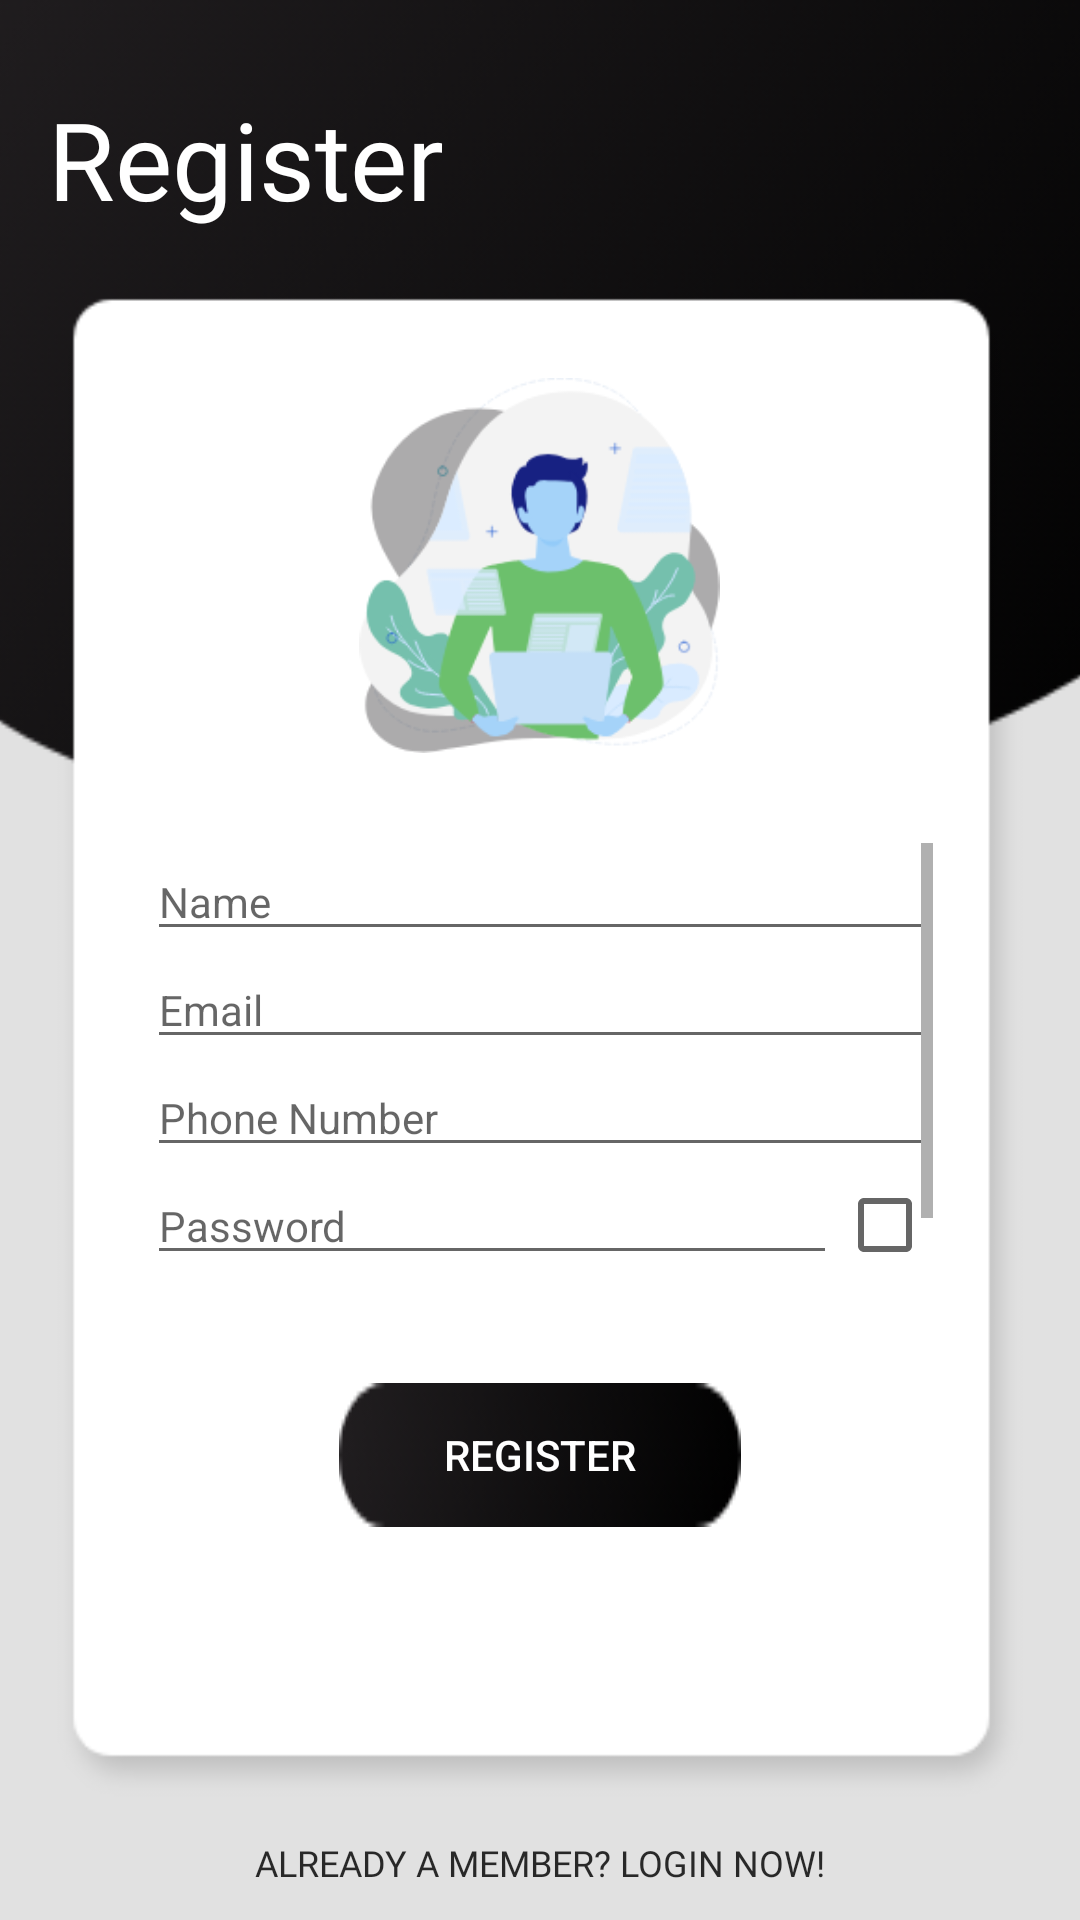

Layout XML and referenced resources for this Android screen:
<!-- AndroidManifest.xml: application theme AppTheme -->
<!-- res/layout/register_activity.xml -->
<?xml version="1.0" encoding="utf-8"?>
<androidx.constraintlayout.widget.ConstraintLayout xmlns:android="http://schemas.android.com/apk/res/android"
    xmlns:app="http://schemas.android.com/apk/res-auto"
    xmlns:tools="http://schemas.android.com/tools"
    android:layout_width="match_parent"
    android:layout_height="match_parent"
    android:background="#E1E1E1">

    <ImageView
        android:id="@+id/up_round"
        android:layout_width="624dp"
        android:layout_height="267dp"
        android:layout_marginStart="8dp"
        android:layout_marginEnd="8dp"
        android:contentDescription="@string/todo"
        app:layout_constraintEnd_toEndOf="parent"
        app:layout_constraintHorizontal_bias="0.508"
        app:layout_constraintStart_toStartOf="parent"
        app:layout_constraintTop_toTopOf="parent"
        app:srcCompat="@drawable/up_round" />

    <LinearLayout
        android:layout_width="match_parent"
        android:layout_height="0dp"
        android:layout_marginStart="8dp"
        android:layout_marginLeft="8dp"
        android:layout_marginTop="8dp"
        android:layout_marginEnd="8dp"
        android:layout_marginRight="8dp"
        android:orientation="vertical"
        app:layout_constraintBottom_toTopOf="@+id/reg"
        app:layout_constraintEnd_toEndOf="parent"
        app:layout_constraintHorizontal_bias="0.0"
        app:layout_constraintStart_toStartOf="parent"
        app:layout_constraintTop_toTopOf="@+id/guideline3"
        app:layout_constraintVertical_bias="0.0">

        <TextView
            android:id="@+id/login_text"
            android:layout_width="wrap_content"
            android:layout_height="wrap_content"
            android:layout_marginStart="8dp"
            android:layout_marginTop="8dp"
            android:layout_marginEnd="8dp"
            android:layout_marginBottom="8dp"
            android:fontFamily="@font/aileron"
            android:text="@string/register"
            android:textColor="#FFFFFF"
            android:textSize="36sp" />

        <LinearLayout
            android:id="@+id/linearLayout3"
            android:layout_width="wrap_content"
            android:layout_height="wrap_content"
            android:layout_gravity="center"
            android:layout_marginStart="8dp"
            android:layout_marginTop="8dp"
            android:layout_marginEnd="8dp"
            android:background="@drawable/register_rect"
            android:gravity="center"
            android:orientation="vertical">

            <ImageView
                android:id="@+id/register_image"
                android:layout_width="125dp"
                android:layout_height="125dp"
                android:layout_gravity="bottom|center"
                android:layout_marginTop="-10dp"
                android:layout_marginBottom="30dp"
                android:background="#4FFFFFFF"
                android:contentDescription="@string/todo"
                android:visibility="visible"
                app:srcCompat="@drawable/sign_up" />

            <ScrollView
                android:layout_width="wrap_content"
                android:layout_height="150dp"
                android:layout_gravity="center">

                <LinearLayout
                    android:layout_width="wrap_content"
                    android:layout_height="wrap_content"
                    android:gravity="start"
                    android:orientation="vertical">

                    <AutoCompleteTextView
                        android:id="@+id/register_username"
                        android:layout_width="match_parent"
                        android:layout_height="wrap_content"
                        android:layout_gravity="center"
                        android:autofillHints="@string/name"
                        android:hint="@string/name"
                        android:textSize="14sp" />

                    <AutoCompleteTextView
                        android:id="@+id/register_email"
                        android:layout_width="match_parent"
                        android:layout_height="wrap_content"
                        android:layout_gravity="center"
                        android:autofillHints="@string/email"
                        android:hint="@string/email"
                        android:textSize="14sp" />

                    <EditText
                        android:id="@+id/register_phone"
                        android:layout_width="match_parent"
                        android:layout_height="wrap_content"
                        android:layout_gravity="center"
                        android:autofillHints="@string/phone_number"
                        android:ems="10"
                        android:hint="@string/phone_number"
                        android:inputType="phone"
                        android:onClick="ClearTextRegister"
                        android:textSize="14sp" />

                    <LinearLayout
                        android:id="@+id/register_password_linear"
                        android:layout_width="match_parent"
                        android:layout_height="wrap_content"
                        android:layout_gravity="center"
                        android:orientation="horizontal">

                        <EditText
                            android:id="@+id/m_password"
                            android:layout_width="230dp"
                            android:layout_height="wrap_content"
                            android:autofillHints="@string/password"
                            android:ems="10"
                            android:hint="@string/password"
                            android:inputType="textPassword"
                            android:onClick="ClearTextRegister"
                            android:textSize="14sp" />

                        <CheckBox
                            android:id="@+id/password_check"
                            android:layout_width="0dp"
                            android:layout_height="35dp"
                            android:layout_weight="1"
                            android:textSize="14sp" />

                    </LinearLayout>

                    <EditText
                        android:id="@+id/register_confirm_password"
                        android:layout_width="match_parent"
                        android:layout_height="wrap_content"
                        android:layout_gravity="center"
                        android:autofillHints="@string/password"
                        android:ems="10"
                        android:hint="@string/comfirm_password"
                        android:inputType="textPassword"
                        android:onClick="ClearTextRegister"
                        android:textSize="14sp" />

                </LinearLayout>
            </ScrollView>

            <Button
                android:id="@+id/register_btn"
                android:layout_width="wrap_content"
                android:layout_height="wrap_content"
                android:layout_gravity="center"
                android:layout_marginStart="8dp"
                android:layout_marginTop="30dp"
                android:layout_marginEnd="8dp"
                android:layout_marginBottom="50dp"
                android:background="@drawable/button_rect"
                android:onClick="signUp"
                android:text="@string/register"
                android:textColor="#FFFFFF" />

        </LinearLayout>
    </LinearLayout>

    <Button
        android:id="@+id/reg"
        style="@android:style/Widget.Material.Button.Borderless.Colored"
        android:layout_width="wrap_content"
        android:layout_height="38dp"
        android:layout_gravity="center"
        android:layout_marginTop="8dp"
        android:background="#00FFFFFF"
        android:fontFamily="@font/poppins"
        android:text="@string/already_a_member_login_now"
        android:textColor="#D2000000"
        android:textColorLink="#EE141313"
        android:textSize="12sp"
        app:layout_constraintBottom_toBottomOf="parent"
        app:layout_constraintEnd_toEndOf="parent"
        app:layout_constraintStart_toStartOf="parent"
        app:layout_constraintTop_toTopOf="parent"
        app:layout_constraintVertical_bias="1.0"
        tools:targetApi="lollipop" />

    <androidx.constraintlayout.widget.Guideline
        android:id="@+id/guideline3"
        android:layout_width="wrap_content"
        android:layout_height="wrap_content"
        android:orientation="horizontal"
        app:layout_constraintGuide_percent="0.02" />

</androidx.constraintlayout.widget.ConstraintLayout>
<!-- resources referenced by this layout -->
<resources>
  <!-- drawable button_rect: png bitmap (drawable, 2399 bytes) -->
  <!-- drawable register_rect: png bitmap (drawable, 3315 bytes) -->
  <!-- drawable sign_up: png bitmap (drawable, 21457 bytes) -->
  <!-- drawable up_round: png bitmap (drawable, 29668 bytes) -->
  <string name="already_a_member_login_now">Already a member? Login now!</string>
  <string name="comfirm_password">Confirm Password</string>
  <string name="email">Email</string>
  <string name="name">Name</string>
  <string name="password">Password</string>
  <string name="phone_number">Phone Number</string>
  <string name="register">Register</string>
  <string name="todo">TODO</string>
  <style name="AppTheme" parent="Theme.AppCompat.Light.NoActionBar">
          
          <item name="colorPrimary">@color/colorPrimary</item>
          <item name="colorPrimaryDark">@color/colorPrimaryDark</item>
          <item name="colorAccent">@color/colorAccent</item>
          </style>
  <color name="colorPrimary">#FF444343</color>
  <color name="colorPrimaryDark">#211E20</color>
  <color name="colorAccent">#D81B60</color>
</resources>
